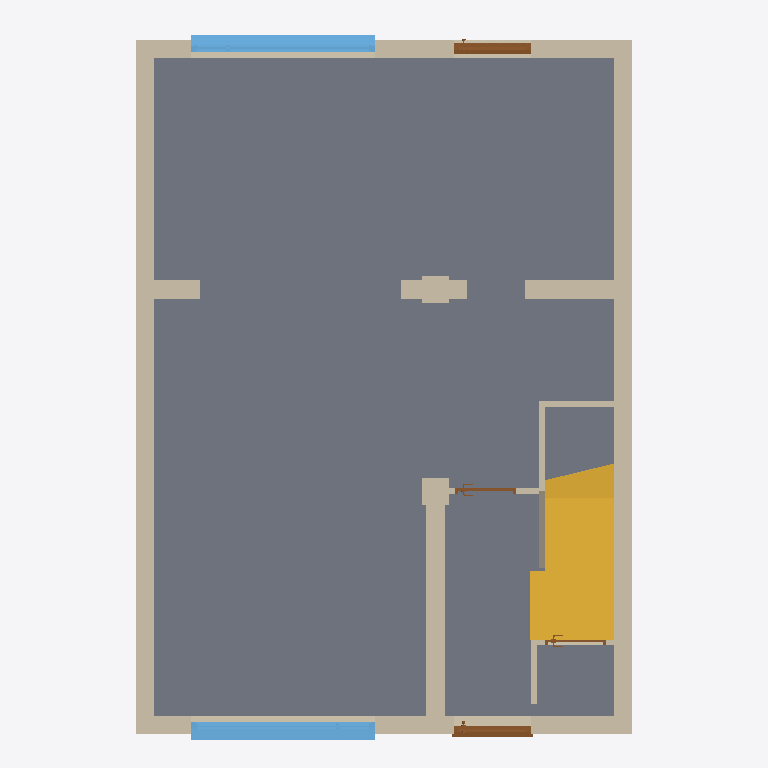
Plan cut of the same IFC building model at storey '00_Begane Grond' (level 0.00 m, cut at 1.40 m), seen from above with north up, elements coloured by IFC class: 22 walls (beige), 4 doors (brown), 2 windows (light blue), 1 slab (grey), 1 stair (yellow). Cut surfaces are drawn darker.
Extent 6.5 m × 9.3 m × 9.1 m (x, y, z). Storeys (8): 00_LE at -0.30 m; 00_Begane Grond at 0.00 m; 01_WV_Slab Lower Edge at 2.50 m; 01_WV_Eerste Verdieping at 2.70 m; 02_WV_Slab Lower Edge at 5.20 m; 02_WV_Tweede Verdieping at 5.40 m; 03WV_Slab Lower Edge at 8.60 m; 03_WV_Dak at 8.80 m. Elements (59): 29 IfcWallStandardCase, 10 IfcSlab, 8 IfcDoor, 6 IfcWindow, 2 IfcBeam, 2 IfcRoof, 2 IfcStair.

HEADER;
FILE_DESCRIPTION(('ViewDefinition [CoordinationView_V2.0, QuantityTakeOffAddOnView]','RevitIdentifiers [VersionGUID: 1206bcac-b39d-4391-b550-17f3009b7289, NumberOfSaves: 141]','CoordinateReference [CoordinateBase: Shared Coordinates, ProjectSite: Internal]'),'2;1');
FILE_NAME('v.2.0.1','2024-03-21T17:29:25+01:00',(''),(''),'ODA SDAI 23.12','Autodesk Revit 24.0.5.432 (ENG) - IFC 24.0.5.432','');
FILE_SCHEMA(('IFC2X3'));
ENDSEC;
DATA;
#90=IFCPROJECT('1D2nktLLj3uRNyZJPlYGTk',#18,'v.2.0.1',$,$,'Dutch Revit Standards','DEFINITIEF',(#85),#82);
#129=IFCSITE('1D2nktLLj3uRNyZJPlYGTi',#18,'Default',$,$,#128,$,$,.ELEMENT.,(51,28,50,113220),(5,39,13,578758),0.0,$,$);
#95=IFCBUILDING('1D2nktLLj3uRNyZJPlYGTl',#18,'Standaard projecttemplate',$,$,#93,$,'Standaard projecttemplate',.ELEMENT.,$,$,#94);
#99=IFCBUILDINGSTOREY('3XRLjsdKL79eGoN8ZWkNGw',#18,'00_LE',$,'Level:00_level_rechts LE',#98,$,'00_LE',.ELEMENT.,-300.0);
#102=IFCBUILDINGSTOREY('1Sps1bgmr0zeLndh498PCt',#18,'00_Begane Grond',$,'Level:00_level_rechts',#101,$,'00_Begane Grond',.ELEMENT.,0.0);
#106=IFCBUILDINGSTOREY('2WJvhYkIvC38GIs8JQAK3f',#18,'01_WV_Slab Lower Edge',$,'Level:00_level_rechts LE',#105,$,'01_WV_Slab Lower Edge',.ELEMENT.,2500.0);
#110=IFCBUILDINGSTOREY('3tR$i6GdT27BQ$lNcJ6IjZ',#18,'01_WV_Eerste Verdieping',$,'Level:00_level_rechts',#109,$,'01_WV_Eerste Verdieping',.ELEMENT.,2700.0);
#114=IFCBUILDINGSTOREY('2WJvhYkIvC38GIs8JQAK0x',#18,'02_WV_Slab Lower Edge',$,'Level:00_level_rechts LE',#113,$,'02_WV_Slab Lower Edge',.ELEMENT.,5200.0);
#118=IFCBUILDINGSTOREY('0MHc5V191EpOGaKprRYMyw',#18,'02_WV_Tweede Verdieping',$,'Level:00_level_rechts',#117,$,'02_WV_Tweede Verdieping',.ELEMENT.,5400.0);
#122=IFCBUILDINGSTOREY('2WJvhYkIvC38GIs8JQAK0w',#18,'03WV_Slab Lower Edge',$,'Level:00_level_rechts LE',#121,$,'03WV_Slab Lower Edge',.ELEMENT.,8600.0);
#126=IFCBUILDINGSTOREY('2WJvhYkIvC38GIs8JQAN$_',#18,'03_WV_Dak',$,'Level:00_level_rechts',#125,$,'03_WV_Dak',.ELEMENT.,8800.0);
#10006=IFCSLAB('2Unulh_dj4_P213ekSyCrq',#18,'Floor:NLRS_23_FL_Finish 15mm:858313',$,'Floor:NLRS_23_FL_Finish 15mm',#9996,#10005,'858313',.FLOOR.);
#10803=IFCSTAIR('2Xqk4$0ivBlOKLYRhGiASs',#18,'Cast-In-Place Stair:Stair:868647',$,'Cast-In-Place Stair:NLRS_24_STR_trap-beton ihwg-monolitisch-breedte 850mm-optrede 185mm-aantrede 220mm_gen_rsf',#10802,$,'868647',.NOTDEFINED.);
#12302=IFCWALLSTANDARDCASE('0eHmOe8eLDGOL1562PVyz1',#18,'Basic Wall:NLRS_21_WA_80mm ext:872814',$,'Basic Wall:NLRS_21_WA_80mm ext',#12266,#12301,'872814');
#12375=IFCWALLSTANDARDCASE('0eHmOe8eLDGOL1562PVyof',#18,'Basic Wall:NLRS_21_WA_80mm ext:873094',$,'Basic Wall:NLRS_21_WA_80mm ext',#12339,#12374,'873094');
#5228=IFCWALLSTANDARDCASE('0LY7ucsG17DeU2KDmTk$Cs',#18,'Basic Wall:NLRS_41_AIR_80mm:852474',$,'Basic Wall:NLRS_41_AIR_80mm',#5187,#5227,'852474');
#5350=IFCWALLSTANDARDCASE('0LY7ucsG17DeU2KDmTk$78',#18,'Basic Wall:NLRS_22_WA_80mm int:852740',$,'Basic Wall:NLRS_22_WA_80mm int',#5308,#5349,'852740');
#6083=IFCWALLSTANDARDCASE('38UQkPfDDEsB1$zKn3k6c0',#18,'Basic Wall:NLRS_41_AIR_80mm:854458',$,'Basic Wall:NLRS_41_AIR_80mm',#6047,#6082,'854458');
#1424=IFCWALLSTANDARDCASE('2l0Jzj3Tf3oQOCHrbYc0g$',#18,'Basic Wall:NLRS_22_WA_250mm:830959',$,'Basic Wall:NLRS_22_WA_250mm',#1408,#1423,'830959');
#6156=IFCWALLSTANDARDCASE('38UQkPfDDEsB1$zKn3k6c1',#18,'Basic Wall:NLRS_22_WA_80mm int:854459',$,'Basic Wall:NLRS_22_WA_80mm int',#6119,#6155,'854459');
#17754=IFCWINDOW('3192I6b2H3P9YpB65ZvuxO',#18,'Windows_Concept_Plain_Sgl:2416x1900mm:880971',$,'Windows_Concept_Plain_Sgl:2416x1900mm',#20450,#17750,'880971',1900.0000000000007,2416.0000000000014);
#18195=IFCWINDOW('0ZZ2Wcc91F9u$H8bc58Vsj',#18,'Windows_Concept_Plain_Sgl:2416x1900mm:885465',$,'Windows_Concept_Plain_Sgl:2416x1900mm',#20370,#18191,'885465',1900.0000000000007,2416.0000000000014);
#6318=IFCWALLSTANDARDCASE('38UQkPfDDEsB1$zKn3k6rg',#18,'Basic Wall:NLRS_22_WA_80mm int:855376',$,'Basic Wall:NLRS_22_WA_80mm int',#6294,#6317,'855376');
#5661=IFCWALLSTANDARDCASE('38UQkPfDDEsB1$zKn3k6bE',#18,'Basic Wall:NLRS_22_WA_80mm int:854388',$,'Basic Wall:NLRS_22_WA_80mm int',#5636,#5660,'854388');
#10485=IFCWALLSTANDARDCASE('0pq_Xyl$P2lRpNJNlBKPz6',#18,'Basic Wall:NLRS_22_WA_250mm:862386',$,'Basic Wall:NLRS_22_WA_250mm',#10473,#10484,'862386');
#5919=IFCWALLSTANDARDCASE('38UQkPfDDEsB1$zKn3k6bC',#18,'Basic Wall:NLRS_21_WA_80mm ext:854390',$,'Basic Wall:NLRS_21_WA_80mm ext',#5889,#5918,'854390');
#6218=IFCWALLSTANDARDCASE('38UQkPfDDEsB1$zKn3k6rr',#18,'Basic Wall:NLRS_41_AIR_80mm:855375',$,'Basic Wall:NLRS_41_AIR_80mm',#6193,#6217,'855375');
#6529=IFCWALLSTANDARDCASE('38UQkPfDDEsB1$zKn3k6re',#18,'Basic Wall:NLRS_21_WA_80mm ext:855378',$,'Basic Wall:NLRS_21_WA_80mm ext',#6502,#6528,'855378');
#5453=IFCWALLSTANDARDCASE('38UQkPfDDEsB1$zKn3k6b9',#18,'Basic Wall:NLRS_41_AIR_80mm:854387',$,'Basic Wall:NLRS_41_AIR_80mm',#5427,#5452,'854387');
#1541=IFCWALLSTANDARDCASE('27rHvm2En1XQI1FLWpzRM0',#18,'Basic Wall:NLRS_22_WA_250mm:831350',$,'Basic Wall:NLRS_22_WA_250mm',#1529,#1540,'831350');
#10690=IFCWALLSTANDARDCASE('03qMBz$lr2quIYlUGKoH0h',#18,'Basic Wall:NLRS_42_WA_75mm:863259',$,'Basic Wall:NLRS_42_WA_75mm',#10678,#10689,'863259');
#9780=IFCDOOR('38UQkPfDDEsB1$zKn3k6sv',#18,'Doors_ExtSgl_3:1010x2110mm:855427',$,'Doors_ExtSgl_3:1010x2110mm',#20491,#9776,'855427',2110.0000000000005,1009.9999999999989);
#17448=IFCDOOR('3192I6b2H3P9YpB65ZvvVI',#18,'Doors_ExtSgl_3:1010x2110mm:878657',$,'Doors_ExtSgl_3:1010x2110mm',#20350,#17444,'878657',2110.0000000000005,1009.9999999999989);
#10352=IFCWALLSTANDARDCASE('0pq_Xyl$P2lRpNJNlBKPAR',#18,'Basic Wall:NLRS_22_WA_350mm:861551',$,'Basic Wall:NLRS_22_WA_350mm',#10340,#10351,'861551');
#10437=IFCWALLSTANDARDCASE('0pq_Xyl$P2lRpNJNlBKP2n',#18,'Basic Wall:NLRS_22_WA_350mm:862021',$,'Basic Wall:NLRS_22_WA_350mm',#10425,#10436,'862021');
#11953=IFCWALLSTANDARDCASE('2Yw3LOzqHDzeFl4DqDO6pG',#18,'Basic Wall:NLRS_42_WA_75mm:870182',$,'Basic Wall:NLRS_42_WA_75mm',#11941,#11952,'870182');
#10642=IFCWALLSTANDARDCASE('03qMBz$lr2quIYlUGKoHSI',#18,'Basic Wall:NLRS_42_WA_75mm:863010',$,'Basic Wall:NLRS_42_WA_75mm',#10630,#10641,'863010');
#10767=IFCWALLSTANDARDCASE('3tkxR4X6f9rg23gP6BjGuk',#18,'Basic Wall:NLRS_42_WA_75mm:865329',$,'Basic Wall:NLRS_42_WA_75mm',#10755,#10766,'865329');
#10605=IFCDOOR('03qMBz$lr2quIYlUGKoHR3',#18,'Doors_IntSgl_1:800x2110mm:862963',$,'Doors_IntSgl_1:800x2110mm',#20511,#10601,'862963',2110.0,799.999999999999);
#19201=IFCDOOR('31VKssOyP8LPnF7J_EkahL',#18,'Doors_IntSgl_1:800x2110mm:902727',$,'Doors_IntSgl_1:800x2110mm',#20531,#19197,'902727',2110.0,800.0);
#10565=IFCWALLSTANDARDCASE('03qMBz$lr2quIYlUGKoHQB',#18,'Basic Wall:NLRS_42_WA_75mm:862907',$,'Basic Wall:NLRS_42_WA_75mm',#10553,#10564,'862907');
ENDSEC;
